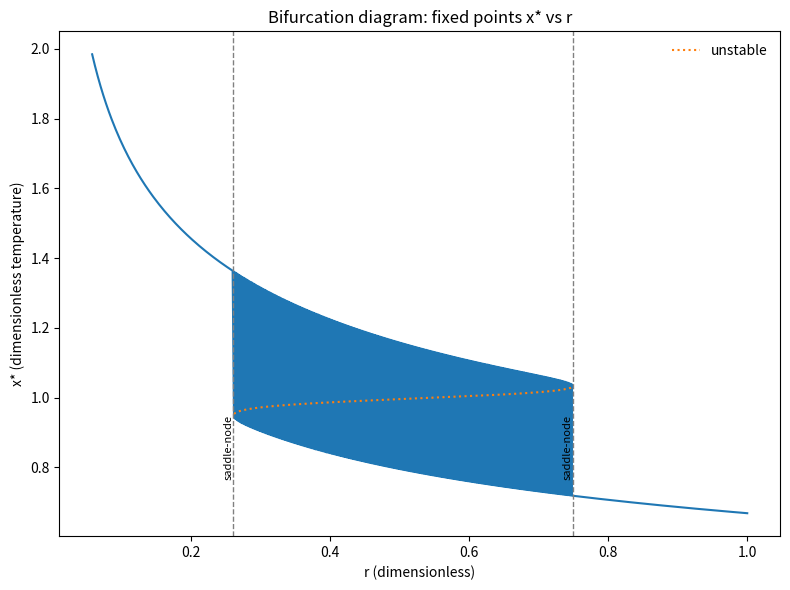

This chart was generated by the following Python code:

import numpy as np
import matplotlib.pyplot as plt
from scipy.optimize import brentq

def F(x, r):
    g = 1.0 / (1.0 + np.exp(np.clip(80*(1 - x), -500, 500)))
    return 0.2 + 0.7 * g - r * x**4

def dFdx(x, r):
    z = np.clip(80*(1 - x), -500, 500)
    g = 1.0 / (1.0 + np.exp(z))
    return 0.7 * 80 * g * (1 - g) - 4 * r * x**3


def find_roots_for_r(r, x_min=0.0, x_max=2.0, n_intervals=800):
    xs = np.linspace(x_min, x_max, n_intervals + 1)
    Fx = F(xs, r)
    roots = []
    for i in range(n_intervals):
        a, b = xs[i], xs[i+1]
        Fa, Fb = Fx[i], Fx[i+1]
        if np.isnan(Fa) or np.isnan(Fb):
            continue
        if Fa * Fb < 0:
            try:
                xr = brentq(lambda x: F(x, r), a, b, xtol=1e-12, rtol=1e-12, maxiter=200)
                roots.append(xr)
            except ValueError:
                pass

    roots = np.array(sorted(roots))
    if roots.size == 0:
        return np.array([]), np.array([])
    keep = [0]
    for i in range(1, len(roots)):
        if abs(roots[i] - roots[keep[-1]]) > 1e-6:
            keep.append(i)
    roots = roots[keep]
    stab = dFdx(roots, r) < 0
    return roots, stab

rs = np.linspace(0.0, 1.0, 501)
all_r = []
all_x = []
all_stable = []
root_counts = []

for r in rs:
    roots, stab = find_roots_for_r(r)
    root_counts.append(np.sum(stab))
    for x,s in zip(roots, stab):
        all_r.append(r)
        all_x.append(x)
        all_stable.append(s)

all_r = np.array(all_r)
all_x = np.array(all_x)
all_stable = np.array(all_stable)

bif_rs = []
for i in range(1, len(root_counts)):
    if root_counts[i] != root_counts[i-1]:
        bif_rs.append(0.5 * (rs[i] + rs[i-1]))
bistable_mask = np.array(root_counts) >= 2
r_bistable = rs[bistable_mask]
if r_bistable.size > 0:
    r_lo, r_hi = r_bistable[0], r_bistable[-1]

# Plot
plt.figure(figsize=(8,6))


#for r_vals, x_vals, stab_vals in all_r, all_x, all_stable:
#    r_vals = np.array(r_vals); x_vals = np.array(x_vals); stab_vals = np.array(stab_vals)
#    plt.plot(r_vals[stab_vals], x_vals[stab_vals], '-', linewidth = 2)
    
lable_added = False
stable_r_list = [[], []]
stable_x_list =  [[], []]
label_added = False
not_here = all_x[~all_stable]
rounded_vals = [round(num, 2) for num in not_here]
print(f'round is {rounded_vals[5]}')
cur_line = 0
for i, r in enumerate(rs):
    roots, stab = find_roots_for_r(r)
    for x, s in zip(roots, stab):
        if s: 
            stable_r_list[cur_line].append(r)
            stable_x_list[cur_line].append(x)
            #print(f"not here is {not_here} and x is {x}")
            x = round(x, 2)
            print(x)
            if x in rounded_vals:
                cur_line = 1
                print("hi")
   #             plt.plot(r,x, 'go', label = 'stable')
    #            lable_added = True
    #            print("lable aded")
    #        else:
     #           plt.plot(r,x,'go')
stable_r_list_1 = np.array(stable_r_list[0])

stable_r_list_2 = np.array(stable_r_list[1])
stable_x_list_1 = np.array(stable_x_list[0])
stable_x_list_2 = np.array(stable_x_list[1])
order_1 = np.argsort(stable_r_list_1)
order_2 = np.argsort(stable_r_list_2)
#print(stable_r_list_1[order_1])
plt.plot(stable_r_list_1[order_1], stable_x_list_1[order_1], '-')
#plt.scatter(all_r[all_stable], all_x[all_stable], s=12, c='green', label='stable')
plt.plot(all_r[~all_stable], all_x[~all_stable], ':', label = 'unstable')
#plt.plot(all_r[all_stable], all_x[all_stable], '-', linewidth=1.8, label='stable')
#plt.plot(all_r[~all_stable], all_x[~all_stable], ':', linewidth=1.8, label='unstable')

for br in bif_rs:
    if br > 0.2:
        plt.axvline(br, linestyle='--', linewidth=1.0, color='gray')
        plt.text(br, 0.95, 'saddle-node', rotation=90, va='top', ha='right', fontsize=8)
    print(br)

if len(bif_rs) > 0:
    r_c = max(bif_rs)
else:
    r_c = None

if r_c is not None:
    roots_rc, stab_rc = find_roots_for_r(r_c)
    if len(roots_rc) > 0:
        derivs = np.abs(dFdx(roots_rc, r_c))
        x_c = roots_rc[np.argmin(derivs)]
        print(f"rc = {r_c: .3f} and x* = {x_c: .3f}")
plt.xlabel('r (dimensionless)')
plt.ylabel('x* (dimensionless temperature)')
plt.title('Bifurcation diagram: fixed points x* vs r')
plt.legend(frameon=False)
plt.tight_layout()

#png_path = '/mnt/data/bifurcation_climate.png'
#pdf_path = '/mnt/data/bifurcation_climate.pdf'
#plt.savefig(png_path)
#plt.savefig(pdf_path)
plt.show()

#png_path, pdf_path, "num bifurcation intervals detected", len(bif_rs)
